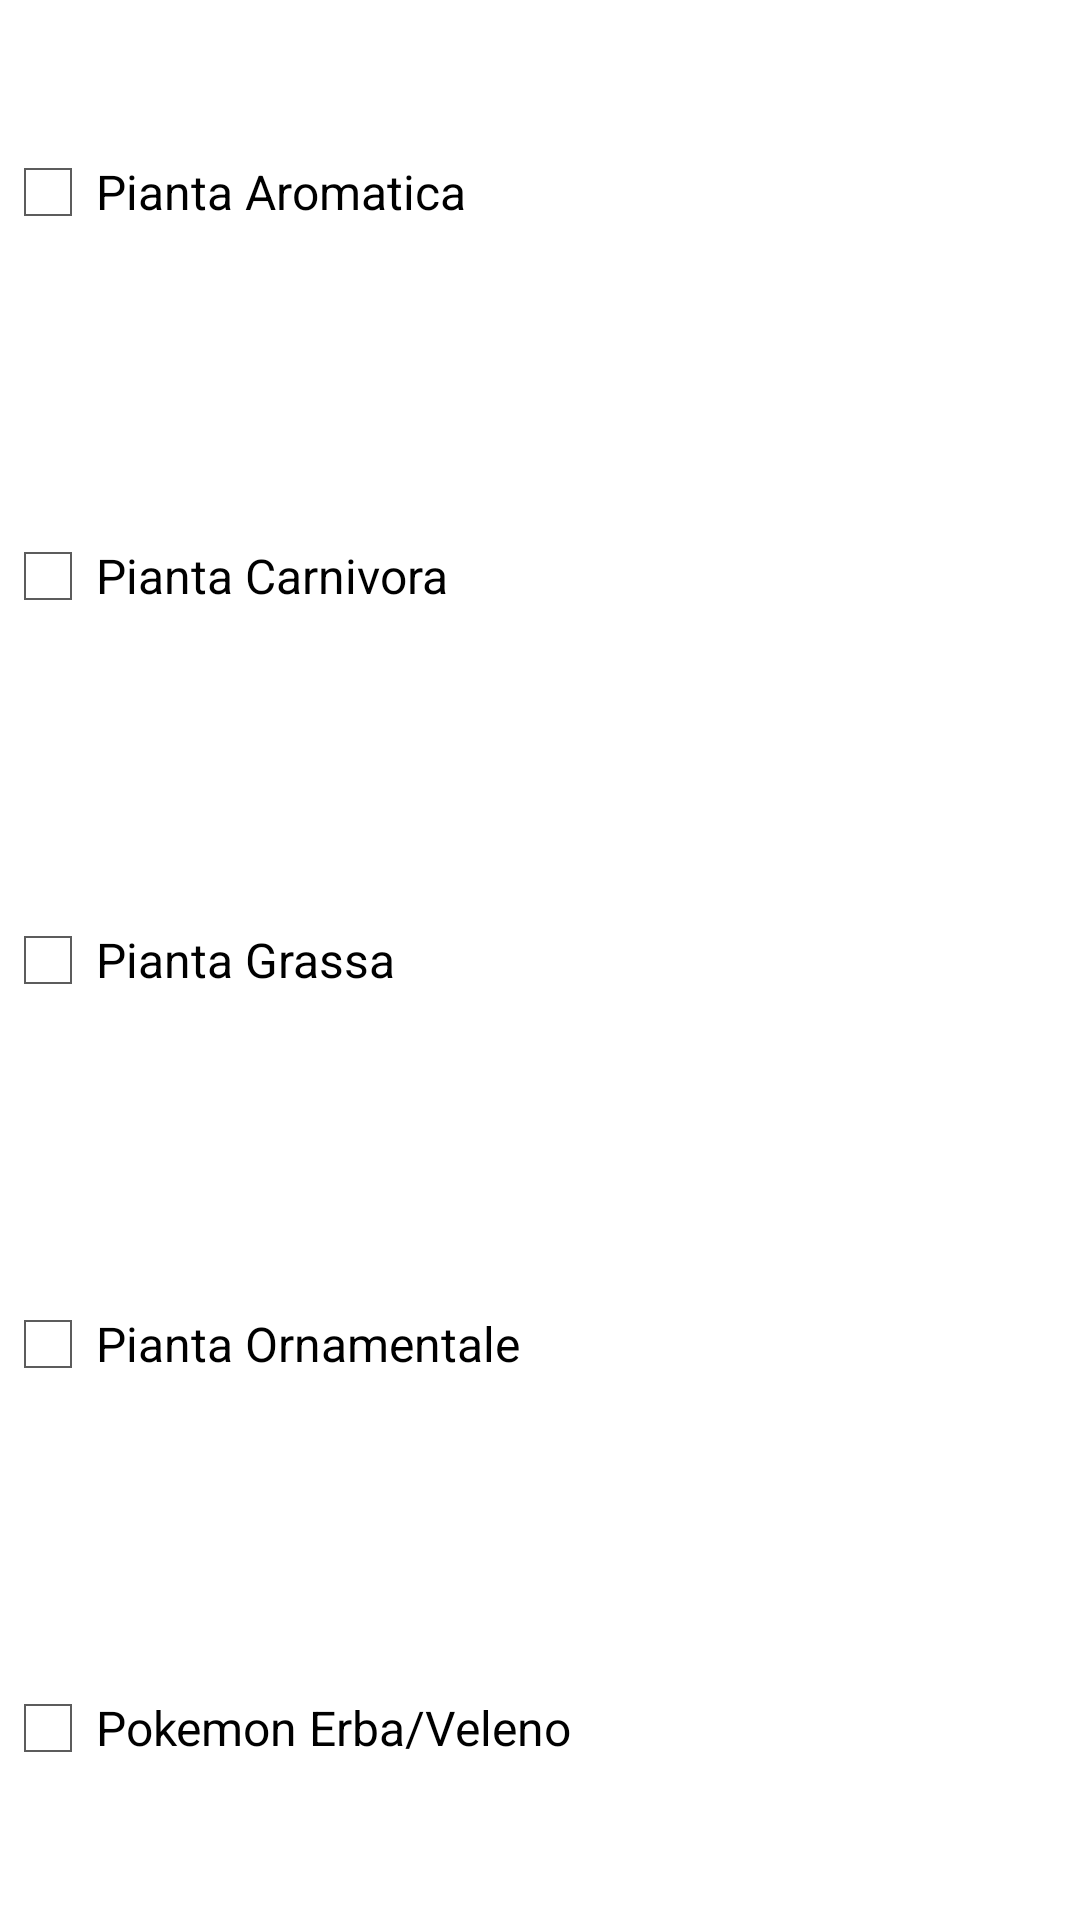

The Android layout XML behind this screen, and the referenced resources:
<!-- AndroidManifest.xml: application theme AppTheme -->
<!-- res/layout/fragment_show_filtro.xml -->
<LinearLayout xmlns:android="http://schemas.android.com/apk/res/android"
    xmlns:tools="http://schemas.android.com/tools" android:layout_width="match_parent"
    android:layout_height="match_parent"
    tools:context="com.zerostar.forgetmenotnext.fragments.ShowFiltro"
    android:orientation="vertical">

    

    <CheckBox
        android:layout_width="match_parent"
        android:layout_height="wrap_content"
        android:text="Pianta Aromatica"
        android:id="@+id/cb_aromatica"
        android:layout_weight="2" />

    <CheckBox
        android:layout_width="match_parent"
        android:layout_height="wrap_content"
        android:text="Pianta Carnivora"
        android:id="@+id/cb_carnivora"
        android:layout_weight="2" />

    <CheckBox
        android:layout_width="match_parent"
        android:layout_height="wrap_content"
        android:text="Pianta Grassa"
        android:id="@+id/cb_grassa"
        android:layout_weight="2" />

    <CheckBox
        android:layout_width="match_parent"
        android:layout_height="wrap_content"
        android:text="Pianta Ornamentale"
        android:id="@+id/cb_ornamentale"
        android:layout_weight="2" />

    <CheckBox
        android:layout_width="match_parent"
        android:layout_height="wrap_content"
        android:text="Pokemon Erba/Veleno"
        android:id="@+id/cb_pokemon"
        android:layout_weight="2" />

</LinearLayout>
<!-- resources referenced by this layout -->
<resources>
  <style name="AppTheme" parent="android:style/Theme.Holo.Light.NoActionBar">
          
          <item name="colorPrimary">@color/colorPrimary</item>
          <item name="colorPrimaryDark">@color/colorPrimaryDark</item>
          <item name="colorAccent">@color/colorAccent</item>
      </style>
  <!-- not gathered from this repository: default colours our renderer supplied (Android Studio template values) -->
  <color name="colorPrimary">#FF6200EE</color>
  <color name="colorPrimaryDark">#FF3700B3</color>
  <color name="colorAccent">#FF03DAC5</color>
</resources>
